Photos from the image-classification dataset "dataset" in the GitHub repository natalio123/AstroPlanetClassifier. Its 7 classes are: Jupiter, Mars, merkurius, neptunus, Saturn, Uranus, Venus.

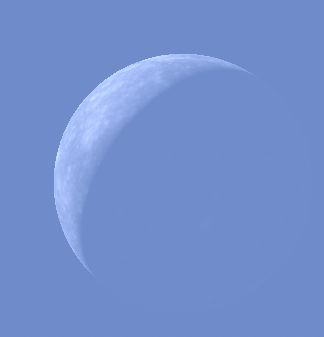
Label: merkurius

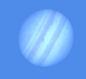
Label: Jupiter

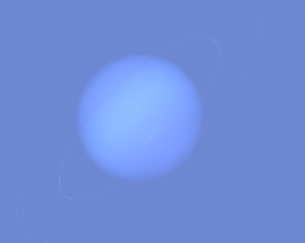
Label: neptunus

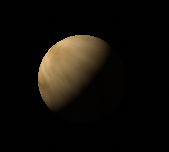
Label: Venus

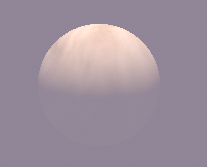
Label: Venus

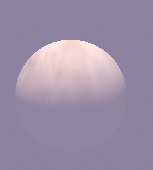
Label: Venus
